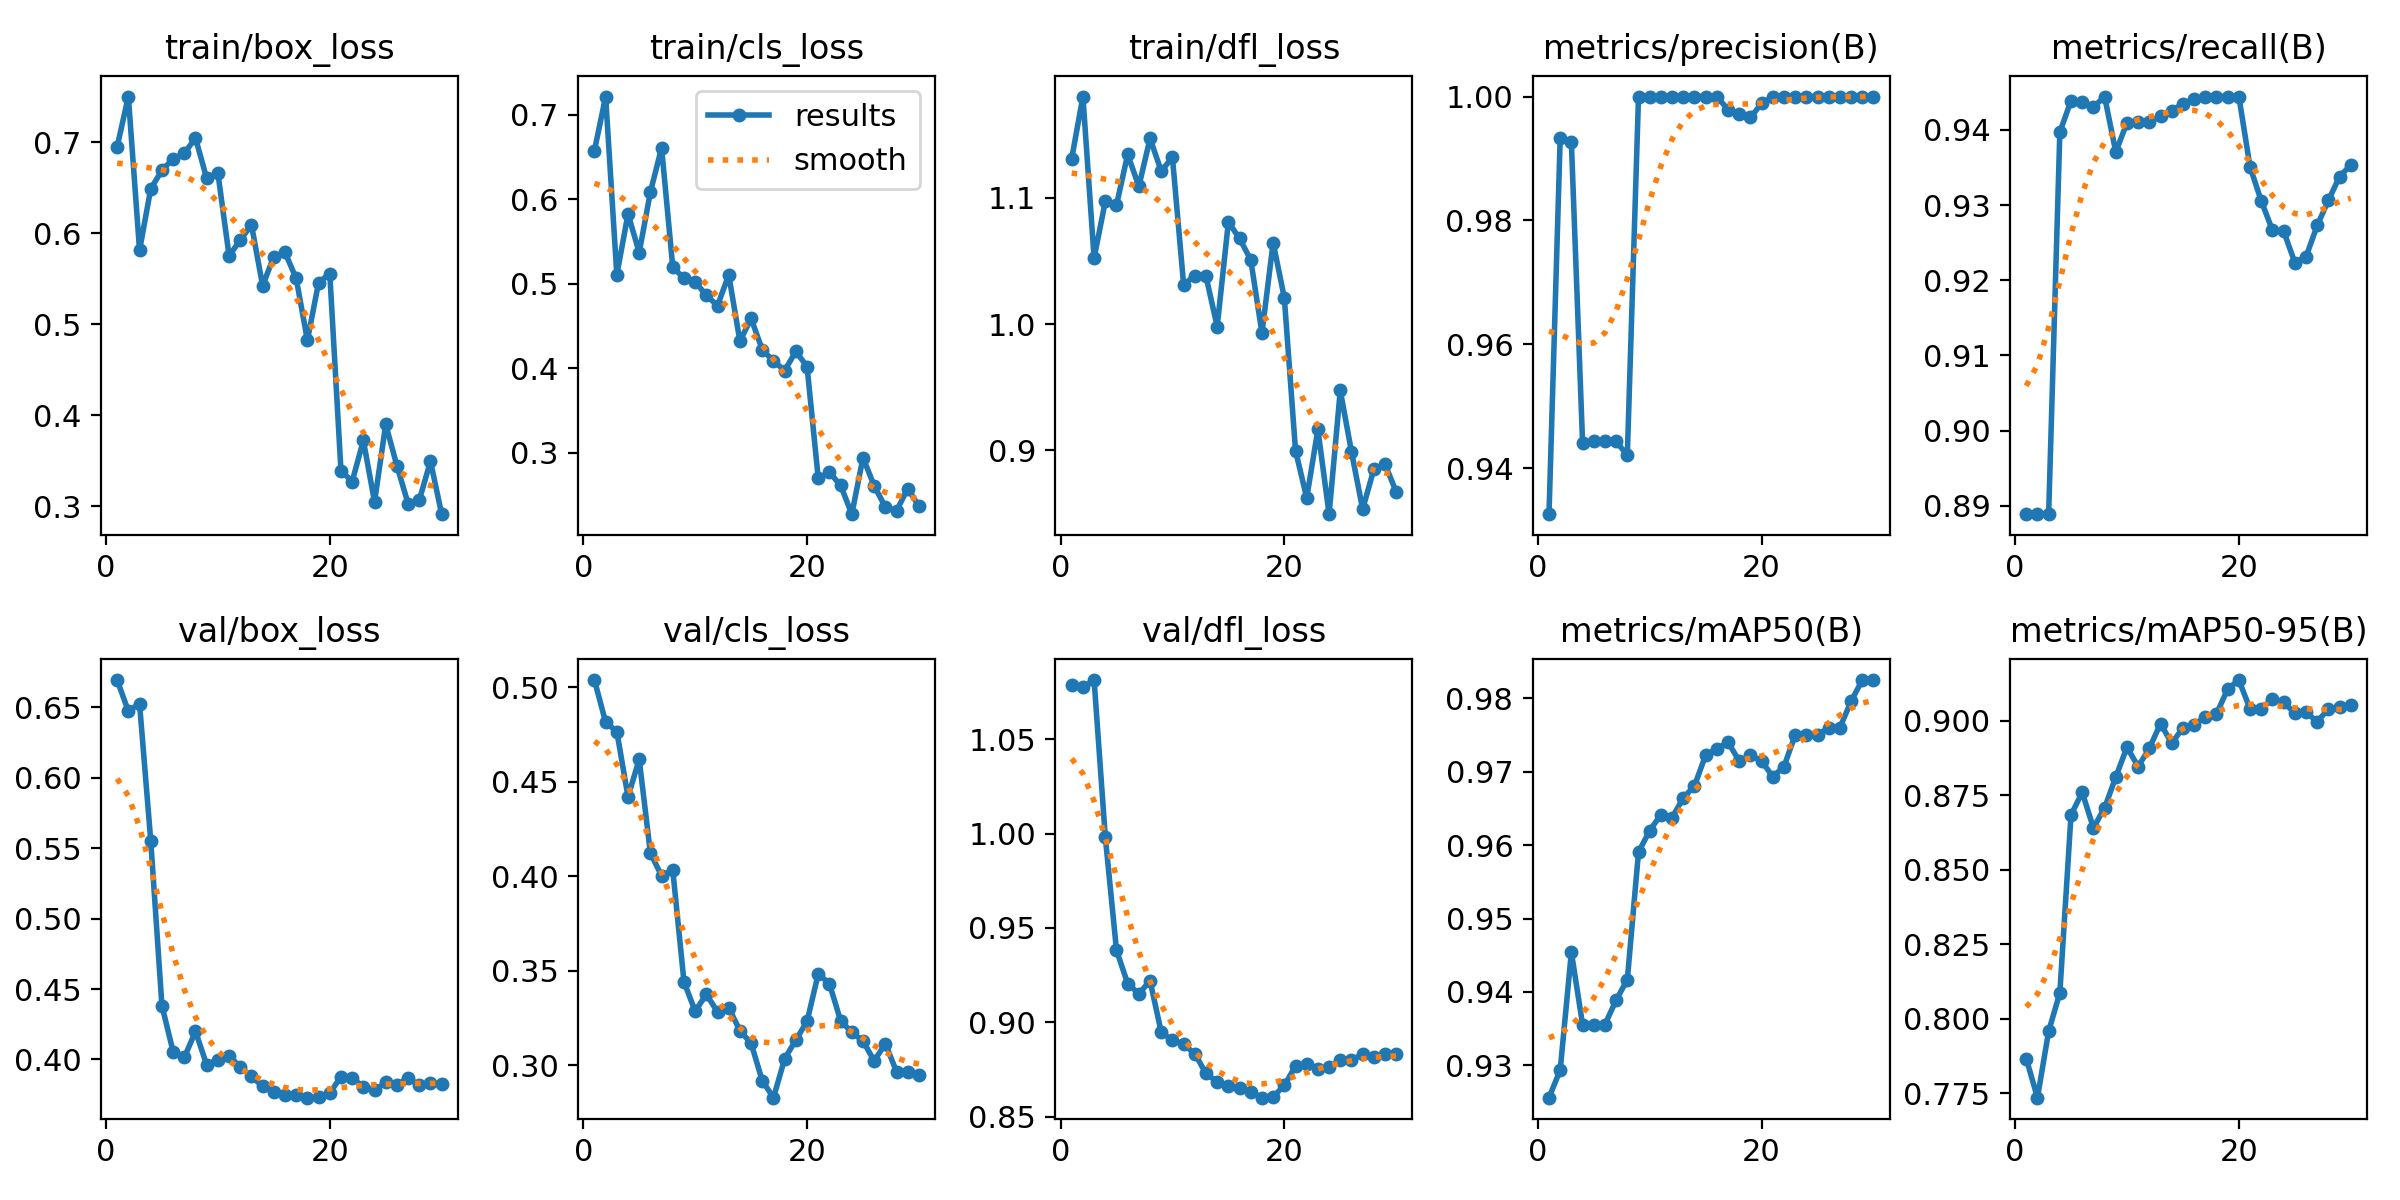

The table this chart was drawn from, first rows:
epoch, time, train/box_loss, train/cls_loss, train/dfl_loss, metrics/precision(B), metrics/recall(B), metrics/mAP50(B), metrics/mAP50-95(B), val/box_loss, val/cls_loss, val/dfl_loss, lr/pg0, lr/pg1, lr/pg2
1, 3.298, 0.695, 0.6578, 1.131, 0.9326, 0.8889, 0.9256, 0.7866, 0.6693, 0.5038, 1.079, 0.0002667, 0.0002667, 0.0736
2, 4.724, 0.75, 0.7218, 1.18, 0.9933, 0.8889, 0.9294, 0.7734, 0.6472, 0.4815, 1.078, 0.0005802, 0.0005802, 0.04058
3, 6.175, 0.5811, 0.5108, 1.052, 0.9926, 0.8889, 0.9454, 0.7957, 0.6526, 0.4766, 1.081, 0.0008717, 0.0008717, 0.007538
4, 7.858, 0.6487, 0.5829, 1.097, 0.9442, 0.9397, 0.9356, 0.8086, 0.5553, 0.442, 0.9983, 0.000901, 0.000901, 0.000901
5, 10.18, 0.669, 0.5372, 1.094, 0.9444, 0.9439, 0.9356, 0.8684, 0.4382, 0.4618, 0.9382, 0.000868, 0.000868, 0.000868
6, 12.42, 0.6816, 0.6088, 1.134, 0.9444, 0.9438, 0.9356, 0.876, 0.4055, 0.4122, 0.9205, 0.000835, 0.000835, 0.000835
7, 14.07, 0.6877, 0.6611, 1.109, 0.9444, 0.943, 0.9389, 0.8641, 0.4014, 0.4002, 0.9151, 0.000802, 0.000802, 0.000802
8, 15.48, 0.7045, 0.5198, 1.147, 0.9421, 0.9444, 0.9417, 0.8707, 0.4199, 0.4032, 0.922, 0.000769, 0.000769, 0.000769
9, 16.89, 0.6601, 0.5068, 1.121, 1, 0.9371, 0.9591, 0.8811, 0.3962, 0.3441, 0.8948, 0.000736, 0.000736, 0.000736
10, 18.31, 0.6661, 0.5027, 1.132, 1, 0.941, 0.962, 0.8911, 0.3999, 0.3285, 0.8905, 0.000703, 0.000703, 0.000703
11, 20.03, 0.5753, 0.4865, 1.031, 1, 0.9411, 0.9641, 0.8846, 0.4026, 0.3375, 0.8882, 0.00067, 0.00067, 0.00067
12, 21.43, 0.5922, 0.4744, 1.038, 1, 0.9411, 0.9637, 0.8908, 0.3947, 0.3281, 0.8833, 0.000637, 0.000637, 0.000637
13, 22.86, 0.6092, 0.5107, 1.038, 1, 0.9418, 0.9664, 0.8991, 0.3879, 0.3304, 0.8729, 0.000604, 0.000604, 0.000604
14, 25.28, 0.5423, 0.4323, 0.998, 1, 0.9426, 0.9681, 0.8924, 0.3809, 0.3182, 0.8684, 0.000571, 0.000571, 0.000571
15, 27.51, 0.5743, 0.4591, 1.081, 1, 0.9435, 0.9723, 0.8977, 0.3769, 0.3116, 0.866, 0.000538, 0.000538, 0.000538
16, 29.16, 0.5788, 0.4221, 1.068, 1, 0.9441, 0.9731, 0.8987, 0.3748, 0.2916, 0.865, 0.000505, 0.000505, 0.000505
17, 30.73, 0.5502, 0.4088, 1.051, 0.9979, 0.9444, 0.974, 0.9013, 0.3746, 0.2827, 0.8629, 0.000472, 0.000472, 0.000472
18, 32.26, 0.4824, 0.3975, 0.9929, 0.9972, 0.9444, 0.9715, 0.9024, 0.3729, 0.3033, 0.86, 0.000439, 0.000439, 0.000439
19, 33.97, 0.5457, 0.4202, 1.064, 0.9966, 0.9444, 0.9723, 0.9106, 0.373, 0.3133, 0.8605, 0.000406, 0.000406, 0.000406
20, 35.42, 0.5556, 0.4022, 1.021, 0.9989, 0.9444, 0.9715, 0.9137, 0.376, 0.3231, 0.8665, 0.000373, 0.000373, 0.000373
21, 39.41, 0.3392, 0.27, 0.8999, 1, 0.9351, 0.9693, 0.904, 0.3879, 0.3483, 0.8768, 0.00034, 0.00034, 0.00034
22, 41.52, 0.327, 0.2771, 0.8625, 1, 0.9306, 0.9707, 0.904, 0.3867, 0.3431, 0.8776, 0.000307, 0.000307, 0.000307
23, 43.52, 0.3724, 0.2617, 0.9167, 1, 0.9266, 0.975, 0.9073, 0.3808, 0.3235, 0.8753, 0.000274, 0.000274, 0.000274
24, 44.98, 0.3048, 0.2276, 0.8496, 1, 0.9265, 0.975, 0.9063, 0.3781, 0.3173, 0.8761, 0.000241, 0.000241, 0.000241
25, 46.88, 0.3899, 0.2946, 0.9475, 1, 0.9224, 0.975, 0.9025, 0.3837, 0.3127, 0.8799, 0.000208, 0.000208, 0.000208
26, 48.21, 0.3445, 0.261, 0.899, 1, 0.9231, 0.976, 0.9028, 0.3819, 0.3022, 0.8799, 0.000175, 0.000175, 0.000175
27, 49.51, 0.3029, 0.236, 0.8536, 1, 0.9273, 0.976, 0.8997, 0.3869, 0.3114, 0.8831, 0.000142, 0.000142, 0.000142
28, 50.97, 0.3068, 0.2317, 0.8851, 1, 0.9306, 0.9796, 0.9039, 0.3816, 0.2964, 0.8818, 0.000109, 0.000109, 0.000109
29, 52.21, 0.3494, 0.2577, 0.8891, 1, 0.9338, 0.9825, 0.9048, 0.3834, 0.2964, 0.8832, 7.6e-05, 7.6e-05, 7.6e-05
30, 53.55, 0.2913, 0.2372, 0.8673, 1, 0.9354, 0.9825, 0.9053, 0.3826, 0.2946, 0.8833, 4.3e-05, 4.3e-05, 4.3e-05
